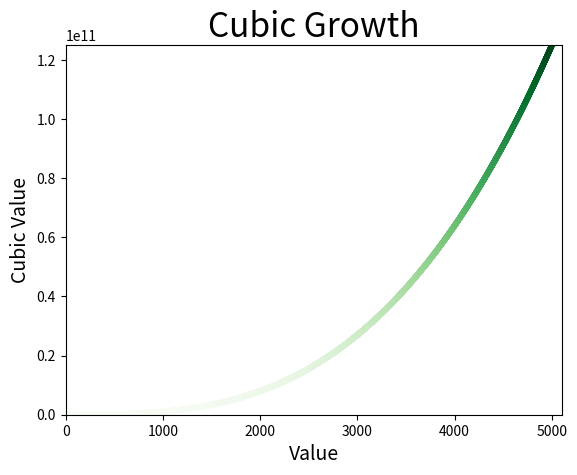

The matplotlib source for this figure:
import matplotlib.pyplot as plt

x_values = range(1, 5001)
y_values = [x**3 for x in x_values]

fig , ax = plt.subplots()
ax.scatter(x_values , y_values , c=y_values, cmap=plt.cm.Greens, s=10)

ax.set_title("Cubic Growth", fontsize=24)
ax.set_xlabel("Value", fontsize=14)
ax.set_ylabel("Cubic Value", fontsize=14)

ax.axis([0, 5100 , 0 , 125_000_000_000])
plt.show()